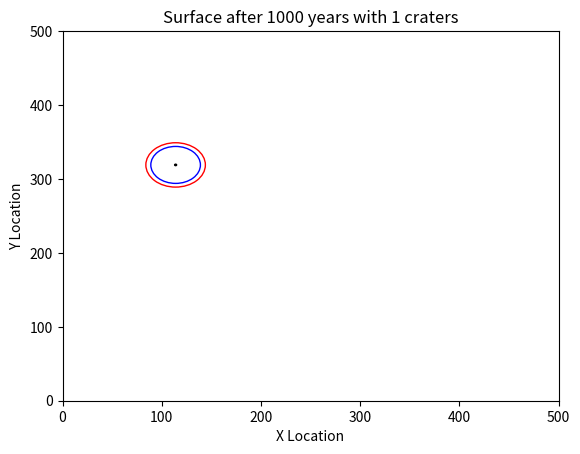
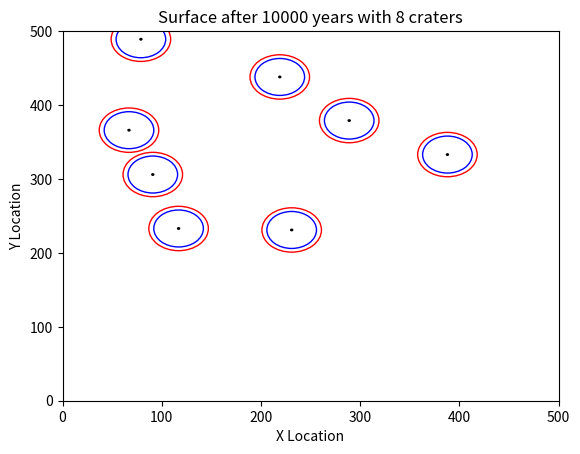
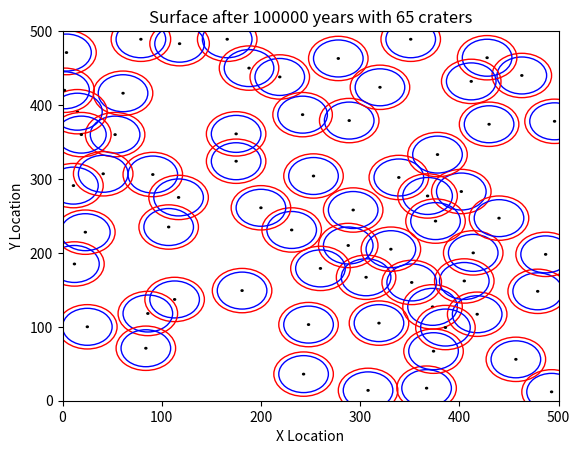
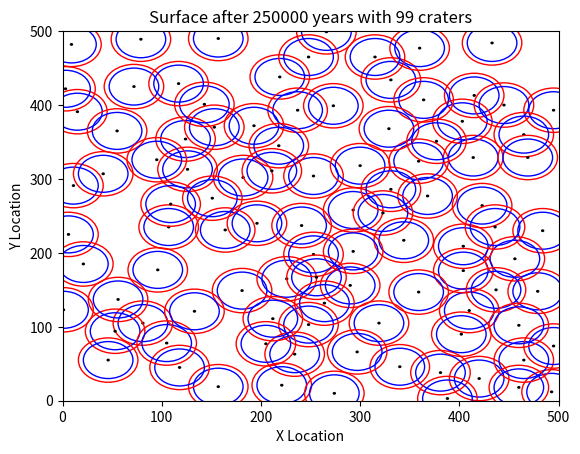
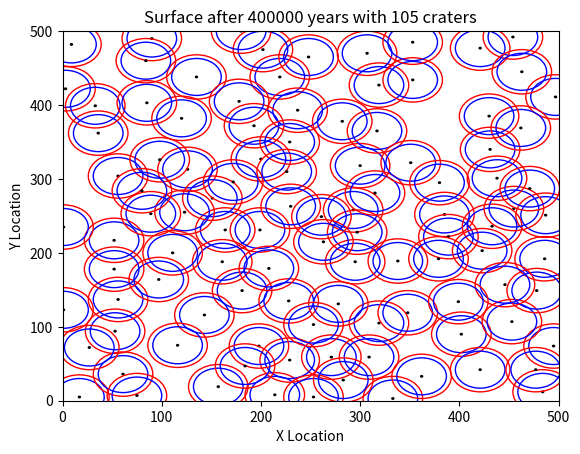
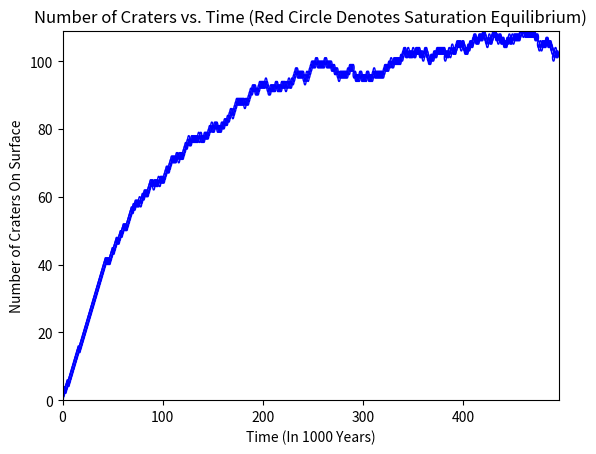

These charts were generated, in order, by the following Python code: (Note: this script raises an exception after producing the figures.)
# Author: Brian Newsom
# Date: 10/14/14
# Program to simulate cratering on a theoretical region for
#   the class ASTR 3750: Planets, Moons, and Rings.

from matplotlib.pyplot import *
import random
import math;

class Surface:
  # Class: Maintains the state of the surface simulated, storing every crater 
  #  and every asteroid that has hit it.
  def __init__(self):
    self.sizeX = 500 # Km
    self.sizeY = 500 # Km
    self.age = 0
    self.asteroids = []; # Stores all asteroids that have hit
    self.craters = [];

  def crater(self, id):
    # Simulates crater hitting planet
    self.incrementAge()
    a = Asteroid(id,self.sizeX,self.sizeY)
    # Find all conflicts
    conflicts = self.findConflict(a);
    # If any, remove all conflicts (not just one)
    if (conflicts):
      for conflict in conflicts:
        self.craters.remove(conflict)
    # Regardless, append new crater
    self.craters.append(a);

  def incrementAge(self):
    # Increments age of surface by 1000 years
    self.age = self.age + 1000

  def printAsteroids(self):
    # Prints all asteroids that have hit the surface (some may be obliterated)
    if not self.asteroids:
      print("No asteroids present yet!");
    else:
      for a in self.asteroids:
        print("Asteroid " + str(a.id) + " At location " + str(a.location))

  def printCraters(self):
    # Print all craters currently present on surface
    if not self.craters:
      print("No craters present yet!");
    else:
      for c in self.craters:
        print("Crater " + str(c.id) + " At location " + str(c.location))

  def findConflict(self,a):
    # Given asteroid a, finds craters on surface that will be obliterated by a
    conflicts = [];
    for c in self.craters:
      [ax,ay] = a.location
      [cx,cy] = c.location
      
      # If crater is inside of impact diameter of a it is a conflict
      if ((ax - cx)**2 + (ay - cy)**2 <= (c.impactDiameter/2)**2):
        conflicts.append(c);
    # Return list of craters to be obliterated (empty list is okay)
    return conflicts;
    
  def printInfo(self):
    # Print all relevant info for the surface
    print("Surface size is " + str(self.sizeX) + " km by " + str(self.sizeY) + " km.");
    print("Surface is " + str(self.age) + " years old.")    
    self.printAsteroids();
    self.printCraters();
    return;
    
       
  def numCraters(self):
    # Simply returns the number of craters currently on surface
    return len(self.craters);

  def plotAdd(self,c):
    # plot individual crater on surface figure
    (x,y) = c.location
    plot(x,y,'bo')
    
    
  def plotAll(self, years, numCraters):
    # Plot all craters on surface at given time in years and the number of craters
    fig = figure();
    # Setup axes and labels
    ax = gca()
    ax.cla()
    ax.set_xlim((0,self.sizeX))
    ax.set_ylim((0,self.sizeY))
    ax.set_title("Surface after " + str(years) + " years with " + str(numCraters) + \
      " craters")
    ax.set_xlabel('X Location')
    ax.set_ylabel('Y Location')
    
    # Plot each crater
    for c in self.craters:
        (cx,cy) = c.location
        # Center point is black
        center=Circle((cx,cy),1,color='black',fill=False)
        # Obliterated area is red
        areaObliterated=Circle((cx,cy),c.impactDiameter/2,color='r',fill=False)
        # Crater size is blue
        craterSize=Circle((cx,cy),c.diameter/2,color='b',fill=False)
        # Add all to plots
        fig.gca().add_artist(center)        
        fig.gca().add_artist(areaObliterated)
        fig.gca().add_artist(craterSize)


class Asteroid:
  # Class defines each asteroid that contacts planet 
  def __init__(self, id, sizeX, sizeY):
    self.id = id
    self.diameter = 50 # Kilometers
    self.impactDiameter = 60 # Kilometers
    self.impact(sizeX,sizeY);
    
  # Generates random integer location x and y for asteroid to hit a planet
  def impact(self,sizeX,sizeY):
    impactX = random.randint(0,sizeX);
    impactY = random.randint(0,sizeY);
    self.location = [impactX, impactY]

def plotCratersVsTime(numCraterList, timeToEq):
    time = len(numCraterList);
    fig = figure();
    # Setup axes and labels
    ax = gca()
    ax.cla()
    ax.set_xlim((0,time))
    ax.set_ylim((0,max(numCraterList)))
    ax.set_title("Number of Craters vs. Time (Red Circle Denotes Saturation Equilibrium)")
    ax.set_xlabel('Time (In 1000 Years)')
    ax.set_ylabel('Number of Craters On Surface')
    
    # Plot each number of craters at each time
    for i in range(0,time):
        point=Circle((i,numCraterList[i]),1,color='b',fill=False)
        fig.gca().add_artist(point)
    
    # Add red circle for equilibrium point
    eq=Circle((timeToEq,numCraterList[timeToEq]),5,color='r',Fill=False)
    fig.gca().add_artist(eq)

def tableCratersVsTime(numCratersList, timeToEq):
    # Function to create table of time and number of craters
    print("---------Table of Number of Craters vs. Time------------------");
    print("Time Passed" + "\t" + "Number of Craters on Surface")
    # Prepend time = 0 and number of craters 0
    print("0" + "\t\t" + "0")
    # Print out each number
    for i in range(0,len(numCratersList)):
        print(str((i+1)*1000) + "\t\t" + str(numCratersList[i]))

if __name__ == "__main__":
    # Create a surface to run simulation on, print info to ensure correctness
    s = Surface();
    s.printInfo();
    # Holds number of craters present at each time of interest
    numCraterList = [];
    # Define constants for simulation
    iter = 0;
    maxIter = 10000;
    minToEq = 100;
    plotTimes = [1,10,100,250,400];
    yearsPassed = 0;
    eqPctg = .05;
    print("Running Simulation");
    # While within reasonable number of iterations (to ensure we don't run forever)
    while (iter < maxIter):
        # Allow asteroid to hit planet
        s.crater(iter);
        numCraterList.append(s.numCraters())
        # Determine change in number of craters from half current time
        pctg = math.fabs(((numCraterList[iter] - numCraterList[int(iter/2)])/float(numCraterList[iter])));
        
        # If we put time in plotTimes, plot the current state of surface for Extra Credit
        if (iter+1) in plotTimes:
          s.plotAll(s.age,numCraterList[iter])
           
        # If pctg is less than the desired to reach saturation equilibrium  
        if(pctg < eqPctg and iter > minToEq):
            print("After " + str(s.age) + " years, the number of craters is only " + \
              str(numCraterList[iter]) + ", differing from half of the time (" + str(s.age/2) + \
              " years) by only " + str(pctg*100)[:3] + "%.")
            print("Found Saturation equilibrium at " + str(numCraterList[int(iter/2)]) + " craters at " + str(int(iter/2)*1000) + " years."); 
            plotCratersVsTime(numCraterList,int(iter/2))
            tableCratersVsTime(numCraterList,int(iter/2))
            break;
        # Otherwise increment iterations
        else:
            iter = iter + 1;

